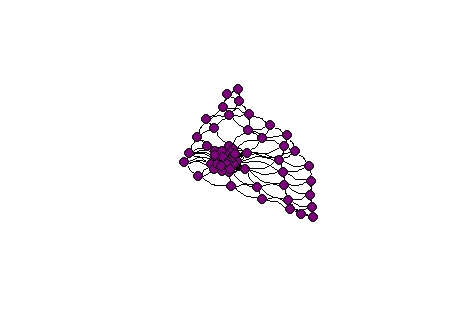

Values plotted in this chart, from the file beside it:
49, 38
30, 38
30, 31
31, 32
32, 33
33, 34
34, 35
35, 36
37, 61
36, 37
61, 60
60, 59
59, 58
58, 57
57, 56
56, 55
55, 54
54, 53
53, 52
52, 51
51, 50
49, 50
49, 39
39, 40
46, 39
46, 21
16, 18
11, 47
11, 45
11, 45
45, 48
59, 48
47, 36
47, 48
36, 48
48, 58
48, 37
61, 59
45, 57
35, 10
12, 44
44, 45
45, 56
56, 43
43, 44
44, 14
14, 42
42, 43
43, 14
14, 55
55, 42
43, 55
44, 57
45, 58
37, 58
21, 5
41, 42
42, 54
54, 41
41, 53
53, 40
... 263 more rows
